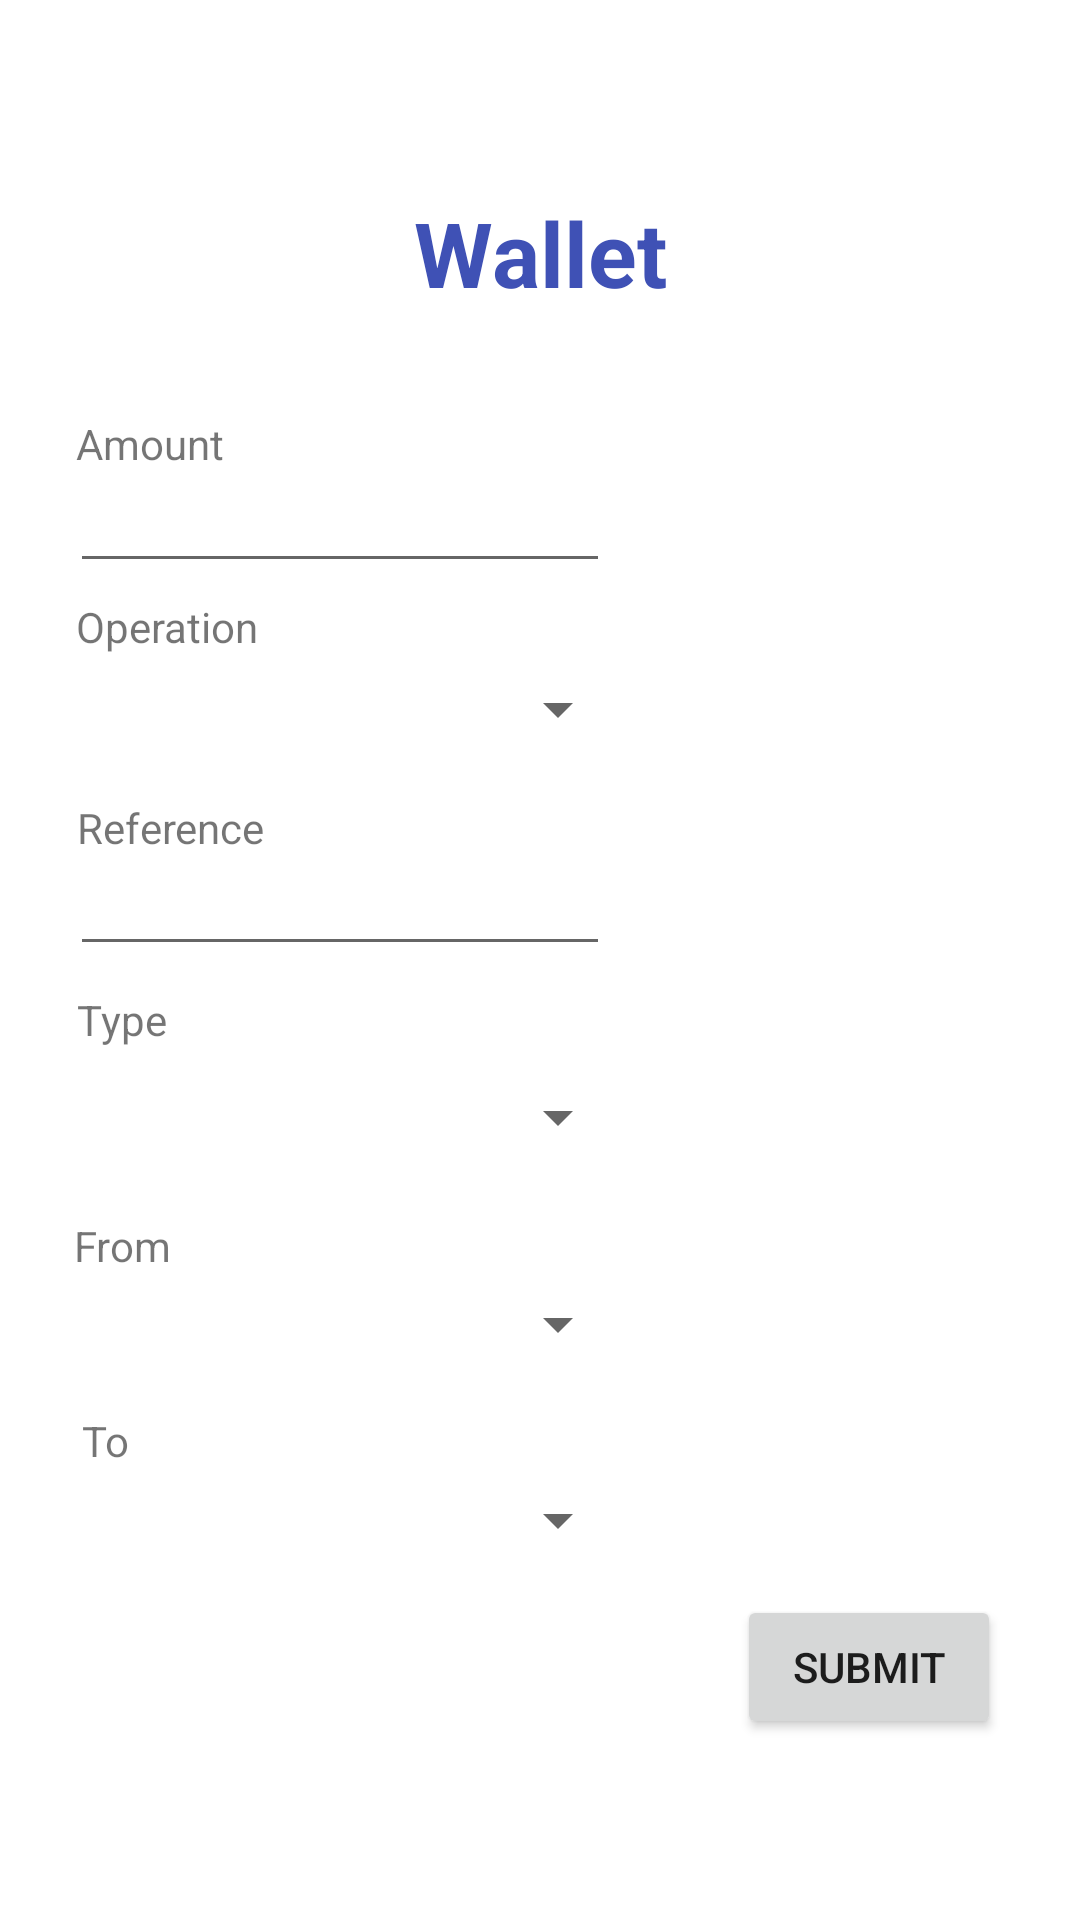

Android layout source for this screen:
<!-- AndroidManifest.xml: application theme Theme.AuroraAI -->
<!-- res/layout/wallet_fragment.xml -->
<?xml version="1.0" encoding="utf-8"?>
<androidx.constraintlayout.widget.ConstraintLayout xmlns:android="http://schemas.android.com/apk/res/android"
    xmlns:app="http://schemas.android.com/apk/res-auto"
    xmlns:tools="http://schemas.android.com/tools"
    android:layout_width="match_parent"
    android:layout_height="match_parent">

    <TextView
        android:id="@+id/wallet_header"
        android:text="@string/wallet"
        android:layout_width="wrap_content"
        android:layout_height="wrap_content"
        android:ems="10"
        android:gravity="center"
        android:justificationMode="none"
        android:textColor="#3F51B5"
        android:textSize="30sp"
        android:textStyle="bold"
        app:layout_constraintBottom_toBottomOf="parent"
        app:layout_constraintEnd_toEndOf="parent"
        app:layout_constraintHorizontal_bias="0.497"
        app:layout_constraintStart_toStartOf="parent"
        app:layout_constraintTop_toTopOf="parent"
        app:layout_constraintVertical_bias="0.107" />

    <TextView
        android:id="@+id/wallet_amount_label"
        android:layout_width="wrap_content"
        android:layout_height="wrap_content"
        android:text="@string/amount"
        app:layout_constraintBottom_toBottomOf="parent"
        app:layout_constraintEnd_toEndOf="parent"
        app:layout_constraintHorizontal_bias="0.082"
        app:layout_constraintStart_toStartOf="parent"
        app:layout_constraintTop_toTopOf="parent"
        app:layout_constraintVertical_bias="0.223" />

    <EditText
        android:id="@+id/wallet_amount_text_input"
        android:layout_width="180dp"
        android:layout_height="40dp"
        android:ems="10"
        android:inputType="numberDecimal"
        app:layout_constraintBottom_toBottomOf="parent"
        app:layout_constraintEnd_toEndOf="parent"
        app:layout_constraintHorizontal_bias="0.129"
        app:layout_constraintStart_toStartOf="parent"
        app:layout_constraintTop_toTopOf="parent"
        app:layout_constraintVertical_bias="0.257" />

    <TextView
        android:id="@+id/wallet_operation_label"
        android:layout_width="wrap_content"
        android:layout_height="wrap_content"
        android:text="@string/operation"
        app:layout_constraintBottom_toBottomOf="parent"
        app:layout_constraintEnd_toEndOf="parent"
        app:layout_constraintHorizontal_bias="0.085"
        app:layout_constraintStart_toStartOf="parent"
        app:layout_constraintTop_toTopOf="parent"
        app:layout_constraintVertical_bias="0.321" />

    <Spinner
        android:id="@+id/wallet_operation_dropdown"
        android:layout_width="match_parent"
        android:layout_height="wrap_content"
        app:layout_constraintBottom_toBottomOf="parent"
        app:layout_constraintTop_toTopOf="parent"
        app:layout_constraintVertical_bias="0.364"
        android:layout_marginStart="25dp"
        android:layout_marginEnd="150dp"
        tools:layout_editor_absoluteX="25dp" />

    <TextView
        android:id="@+id/wallet_reference_label"
        android:layout_width="wrap_content"
        android:layout_height="wrap_content"
        android:text="@string/reference"
        app:layout_constraintBottom_toBottomOf="parent"
        app:layout_constraintEnd_toEndOf="parent"
        app:layout_constraintHorizontal_bias="0.086"
        app:layout_constraintStart_toStartOf="parent"
        app:layout_constraintTop_toTopOf="parent"
        app:layout_constraintVertical_bias="0.429" />

    <EditText
        android:id="@+id/wallet_reference_text_input"
        android:layout_width="180dp"
        android:layout_height="40dp"
        android:ems="10"
        android:inputType="textPersonName"
        app:layout_constraintBottom_toBottomOf="parent"
        app:layout_constraintEnd_toEndOf="parent"
        app:layout_constraintHorizontal_bias="0.129"
        app:layout_constraintStart_toStartOf="parent"
        app:layout_constraintTop_toTopOf="parent"
        app:layout_constraintVertical_bias="0.47" />

    <TextView
        android:id="@+id/wallet_type_label"
        android:layout_width="wrap_content"
        android:layout_height="wrap_content"
        android:text="Type"
        app:layout_constraintBottom_toBottomOf="parent"
        app:layout_constraintEnd_toEndOf="parent"
        app:layout_constraintHorizontal_bias="0.078"
        app:layout_constraintStart_toStartOf="parent"
        app:layout_constraintTop_toTopOf="parent"
        app:layout_constraintVertical_bias="0.532" />

    <Spinner
        android:id="@+id/wallet_type_dropdown"
        android:layout_width="match_parent"
        android:layout_height="wrap_content"
        app:layout_constraintBottom_toBottomOf="parent"
        app:layout_constraintTop_toTopOf="parent"
        app:layout_constraintVertical_bias="0.585"
        android:layout_marginStart="25dp"
        android:layout_marginEnd="150dp"
        tools:layout_editor_absoluteX="-16dp" />

    <TextView
        android:id="@+id/wallet_to_label"
        android:layout_width="wrap_content"
        android:layout_height="wrap_content"
        android:text="@string/to"
        app:layout_constraintBottom_toBottomOf="parent"
        app:layout_constraintEnd_toEndOf="parent"
        app:layout_constraintHorizontal_bias="0.079"
        app:layout_constraintStart_toStartOf="parent"
        app:layout_constraintTop_toTopOf="parent"
        app:layout_constraintVertical_bias="0.758" />

    <Spinner
        android:id="@+id/wallet_to_dropdown"
        android:layout_width="match_parent"
        android:layout_height="wrap_content"
        app:layout_constraintBottom_toBottomOf="parent"
        app:layout_constraintTop_toTopOf="parent"
        app:layout_constraintVertical_bias="0.803"
        android:layout_marginStart="25dp"
        android:layout_marginEnd="150dp"
        tools:layout_editor_absoluteX="0dp" />

    <TextView
        android:id="@+id/wallet_from_label"
        android:layout_width="wrap_content"
        android:layout_height="wrap_content"
        android:text="@string/from"
        app:layout_constraintBottom_toBottomOf="parent"
        app:layout_constraintEnd_toEndOf="parent"
        app:layout_constraintHorizontal_bias="0.075"
        app:layout_constraintStart_toStartOf="parent"
        app:layout_constraintTop_toTopOf="parent"
        app:layout_constraintVertical_bias="0.653" />

    <Spinner
        android:id="@+id/wallet_from_dropdown"
        android:layout_width="match_parent"
        android:layout_height="wrap_content"
        app:layout_constraintBottom_toBottomOf="parent"
        app:layout_constraintTop_toTopOf="parent"
        app:layout_constraintVertical_bias="0.697"
        android:layout_marginStart="25dp"
        android:layout_marginEnd="150dp"
        tools:layout_editor_absoluteX="0dp" />

    <Button
        android:id="@+id/wallet_submit_operation"
        android:layout_width="wrap_content"
        android:layout_height="wrap_content"
        android:text="@string/submit"
        app:layout_constraintBottom_toBottomOf="parent"
        app:layout_constraintEnd_toEndOf="parent"
        app:layout_constraintHorizontal_bias="0.903"
        app:layout_constraintStart_toStartOf="parent"
        app:layout_constraintTop_toTopOf="parent"
        app:layout_constraintVertical_bias="0.898" />


</androidx.constraintlayout.widget.ConstraintLayout>
<!-- resources referenced by this layout -->
<resources>
  <string name="amount">Amount</string>
  <string name="from">From</string>
  <string name="operation">Operation</string>
  <string name="reference">Reference</string>
  <string name="submit">Submit</string>
  <string name="to">To</string>
  <string name="wallet">Wallet</string>
  <style name="Theme.AuroraAI" parent="Theme.MaterialComponents.DayNight.DarkActionBar">
          
          <item name="colorPrimary">@color/purple_500</item>
          <item name="colorPrimaryVariant">@color/purple_700</item>
          <item name="colorOnPrimary">@color/white</item>
          
          <item name="colorSecondary">@color/teal_200</item>
          <item name="colorSecondaryVariant">@color/teal_700</item>
          <item name="colorOnSecondary">@color/black</item>
          
          <item name="android:statusBarColor" tools:targetApi="l">?attr/colorPrimaryVariant</item>
          
      </style>
  <!-- not gathered from this repository: default colours our renderer supplied (Android Studio template values) -->
  <color name="purple_500">#FF6200EE</color>
  <color name="purple_700">#FF3700B3</color>
  <color name="teal_200">#FF03DAC5</color>
  <color name="teal_700">#FF018786</color>
  <color name="black">#FF000000</color>
  <color name="white">#FFFFFFFF</color>
</resources>
